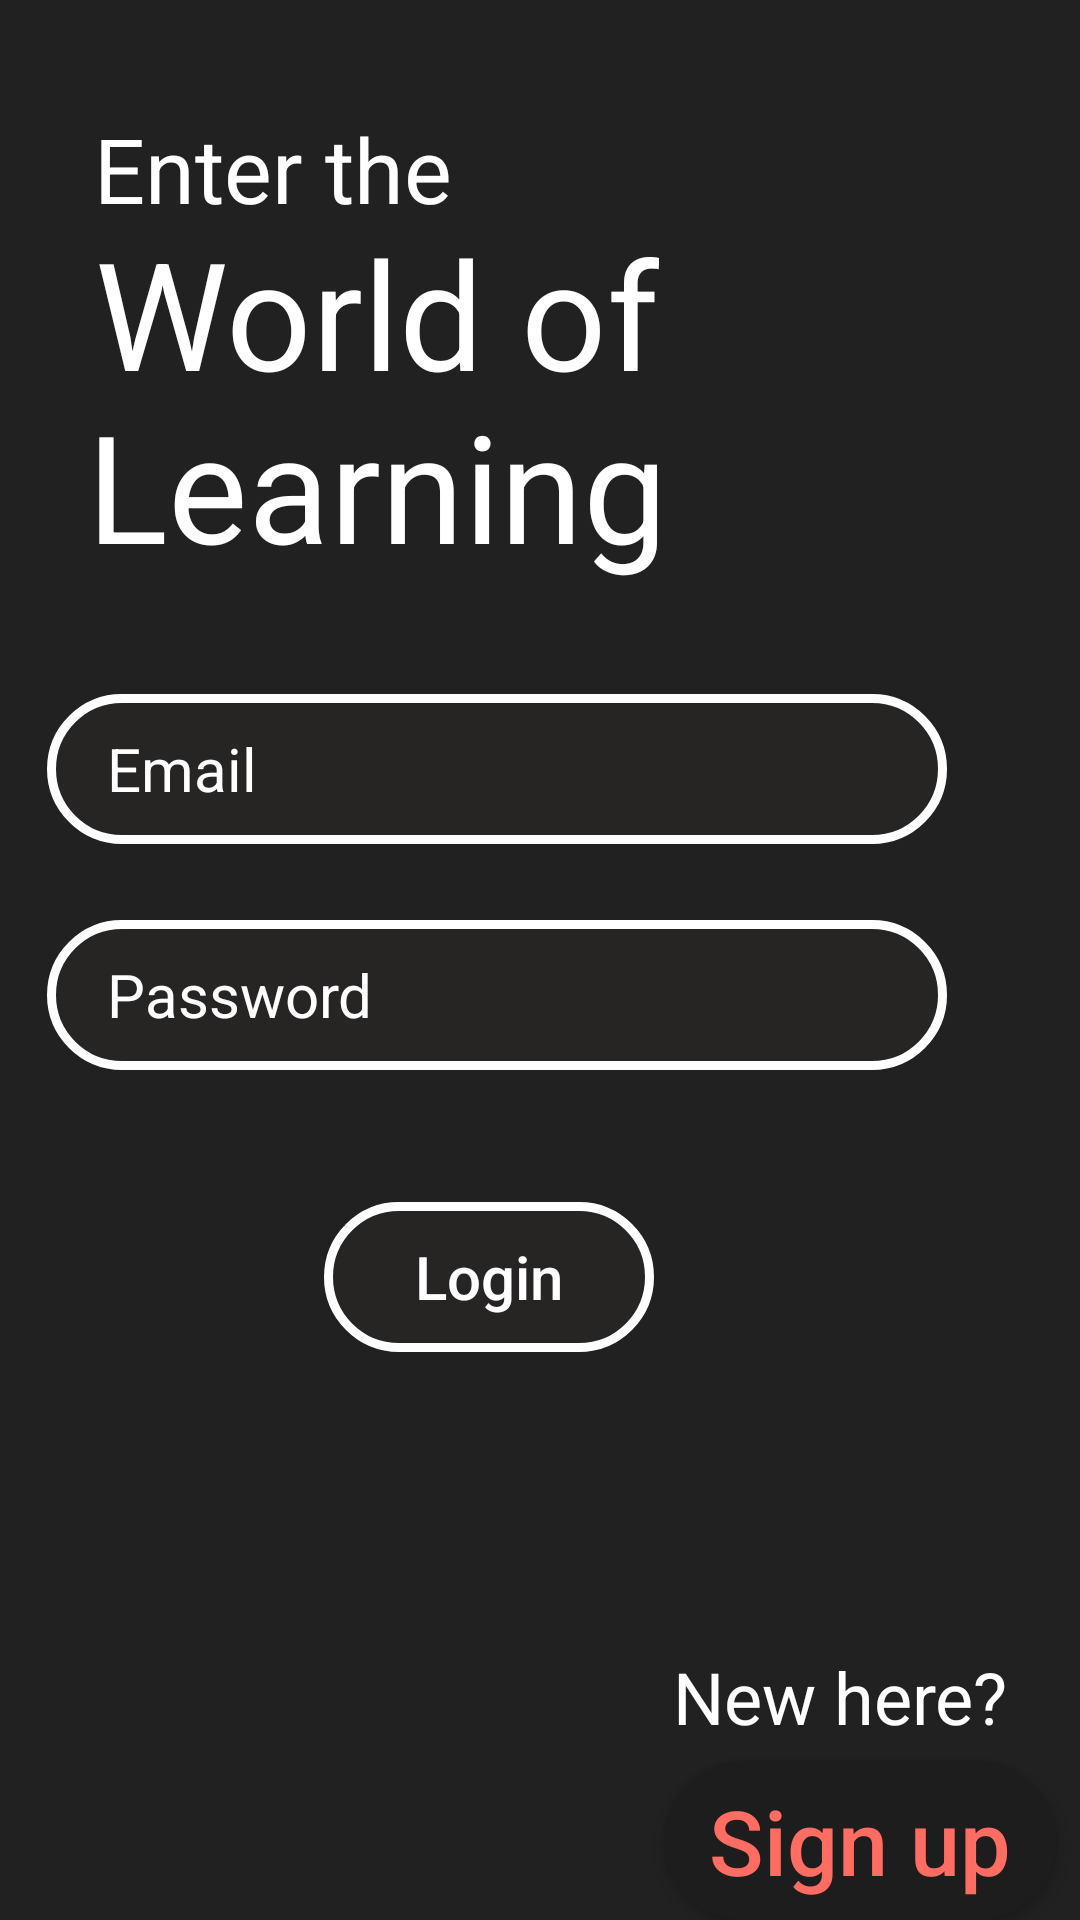

Layout XML and referenced resources for this Android screen:
<!-- AndroidManifest.xml: application theme Theme.First_task -->
<!-- res/layout/activity_main.xml -->
<?xml version="1.0" encoding="utf-8"?>
<androidx.constraintlayout.widget.ConstraintLayout xmlns:android="http://schemas.android.com/apk/res/android"

    xmlns:app="http://schemas.android.com/apk/res-auto"
    xmlns:tools="http://schemas.android.com/tools"
    android:layout_width="match_parent"
    android:layout_height="match_parent"
    tools:context=".MainActivity"
    android:background="#212121">

    <ImageView
        android:id="@+id/imageView"
        android:layout_width="359dp"
        android:layout_height="662dp"
        android:layout_marginTop="80dp"
        android:contentDescription="@string/todo"
        android:src="@drawable/running_bg"
        app:layout_constraintEnd_toEndOf="parent"
        app:layout_constraintHorizontal_bias="1.0"
        app:layout_constraintStart_toStartOf="parent"
        app:layout_constraintTop_toTopOf="parent" />

    <TextView
        android:id="@+id/textView4"
        android:layout_width="wrap_content"
        android:layout_height="wrap_content"
        android:text="@string/world_of"
        android:textColor="#FFFFFF"
        android:textSize="50sp"
        app:layout_constraintBottom_toBottomOf="parent"
        app:layout_constraintEnd_toEndOf="@+id/imageView"
        app:layout_constraintHorizontal_bias="0.184"
        app:layout_constraintStart_toStartOf="parent"
        app:layout_constraintTop_toTopOf="parent"
        app:layout_constraintVertical_bias="0.123" />

    <TextView
        android:id="@+id/textView6"
        android:layout_width="wrap_content"
        android:layout_height="wrap_content"
        android:text="@string/learning"
        android:textColor="#FFFFFF"
        android:textSize="50sp"
        app:layout_constraintBottom_toBottomOf="parent"
        app:layout_constraintEnd_toEndOf="parent"
        app:layout_constraintHorizontal_bias="0.173"
        app:layout_constraintStart_toStartOf="parent"
        app:layout_constraintTop_toTopOf="parent"
        app:layout_constraintVertical_bias="0.224" />

    <TextView
        android:id="@+id/textView7"
        android:layout_width="wrap_content"
        android:layout_height="wrap_content"
        android:text="@string/enter_the"
        android:textColor="#FFFFFF"
        android:textSize="30sp"
        app:layout_constraintBottom_toBottomOf="parent"
        app:layout_constraintEnd_toEndOf="parent"
        app:layout_constraintHorizontal_bias="0.13"
        app:layout_constraintStart_toStartOf="parent"
        app:layout_constraintTop_toTopOf="parent"
        app:layout_constraintVertical_bias="0.06" />

    <TextView
        android:id="@+id/textView8"
        android:layout_width="wrap_content"
        android:layout_height="wrap_content"
        android:text="@string/new_here"
        android:textColor="#FFFFFFFF"
        android:textSize="24sp"
        app:layout_constraintBottom_toBottomOf="parent"
        app:layout_constraintEnd_toEndOf="parent"
        app:layout_constraintHorizontal_bias="0.903"
        app:layout_constraintStart_toStartOf="parent"
        app:layout_constraintTop_toTopOf="parent"
        app:layout_constraintVertical_bias="0.904" />

    <androidx.appcompat.widget.AppCompatButton
        android:id="@+id/button10"
        android:layout_width="131dp"
        android:layout_height="53dp"
        android:background="@drawable/black"
        android:text="@string/sign_up"
        android:textAllCaps="false"
        android:textColor="#FF6C61"
        android:textSize="30sp"
        app:layout_constraintBottom_toBottomOf="parent"
        app:layout_constraintEnd_toEndOf="parent"
        app:layout_constraintHorizontal_bias="0.967"
        app:layout_constraintStart_toStartOf="parent"
        app:layout_constraintTop_toTopOf="parent"
        app:layout_constraintVertical_bias="1.0"
        tools:ignore="MissingClass" />

    <androidx.appcompat.widget.AppCompatEditText
        android:id="@+id/button"
        android:layout_width="300dp"
        android:layout_height="50dp"
        android:layout_marginEnd="28dp"
        android:background="@drawable/oval"
        android:hint="Email"
        android:gravity="start|center_vertical"
        android:paddingStart="20dp"
        android:paddingEnd="0dp"
        android:textAllCaps="false"
        android:textColor="#FFFFFF"
        android:textColorHint="#FFFFFF"
        android:inputType="textVisiblePassword|textNoSuggestions"
        android:textSize="20sp"
        app:layout_constraintBottom_toBottomOf="parent"
        app:layout_constraintEnd_toEndOf="parent"
        app:layout_constraintHorizontal_bias="0.493"
        app:layout_constraintStart_toStartOf="parent"
        app:layout_constraintTop_toTopOf="parent"
        app:layout_constraintVertical_bias="0.392"
        tools:ignore="HardcodedText" />

    <androidx.appcompat.widget.AppCompatEditText
        android:id="@+id/button1"
        android:layout_width="300dp"
        android:layout_height="50dp"
        android:layout_marginEnd="28dp"
        android:background="@drawable/oval"
        android:hint="@string/password"
        android:gravity="start|center_vertical"
        android:paddingStart="20dp"
        android:paddingEnd="0dp"
        android:textAllCaps="false"
        android:textColor="#FFFFFF"
        android:textColorHint="#FFFFFF"
        android:inputType="textVisiblePassword|textNoSuggestions"
        android:textSize="20sp"
        app:layout_constraintBottom_toBottomOf="parent"
        app:layout_constraintEnd_toEndOf="parent"
        app:layout_constraintHorizontal_bias="0.493"
        app:layout_constraintStart_toStartOf="parent"
        app:layout_constraintTop_toTopOf="parent"
        app:layout_constraintVertical_bias="0.52"
        tools:ignore="MissingClass" />

    <androidx.appcompat.widget.AppCompatButton
        android:id="@+id/button2"
        android:layout_width="110dp"
        android:layout_height="50dp"
        android:layout_marginEnd="28dp"
        android:background="@drawable/oval"
        android:text="@string/Login"
        android:textAllCaps="false"
        android:textColor="#FFFFFF"
        android:textSize="20sp"
        app:layout_constraintBottom_toBottomOf="parent"
        app:layout_constraintEnd_toEndOf="parent"
        app:layout_constraintHorizontal_bias="0.487"
        app:layout_constraintStart_toStartOf="parent"
        app:layout_constraintTop_toTopOf="parent"
        app:layout_constraintVertical_bias="0.679" />



</androidx.constraintlayout.widget.ConstraintLayout>
<!-- resources referenced by this layout -->
<resources>
  <!-- drawable black (drawable) -->
  <?xml version="1.0" encoding="utf-8"?>
  <shape xmlns:android="http://schemas.android.com/apk/res/android" android:shape="rectangle">
  
  
      <solid android:color="#D31E1D1D"/>
  
      <corners android:radius="50dp"/>
  </shape>
  <!-- drawable oval (drawable) -->
  <?xml version="1.0" encoding="utf-8"?>
  <shape xmlns:android="http://schemas.android.com/apk/res/android" android:shape="rectangle">
  
      <stroke
        android:width="3dp"
        android:color="#FFFFFF"/>
      <solid android:color="#D3292525"/>
  
      <corners android:radius="50dp"/>
  </shape>
  <string name="Login">Login</string>
  <string name="enter_the">Enter the</string>
  <string name="learning">Learning</string>
  <string name="new_here">New here?</string>
  <string name="password">Password</string>
  <string name="sign_up">Sign up</string>
  <string name="todo">TODO</string>
  <string name="world_of">World of</string>
  <style name="Theme.First_task" parent="Theme.MaterialComponents.DayNight.DarkActionBar">
          
          <item name="colorPrimary">@color/purple_500</item>
          <item name="colorPrimaryVariant">@color/purple_700</item>
          <item name="colorOnPrimary">@color/white</item>
          
          <item name="colorSecondary">@color/teal_200</item>
          <item name="colorSecondaryVariant">@color/teal_700</item>
          <item name="colorOnSecondary">@color/black</item>
          
          <item name="android:statusBarColor" tools:targetApi="l">?attr/colorPrimaryVariant</item>
          
      </style>
  <color name="purple_500">#FF6200EE</color>
  <color name="purple_700">#3F3E42</color>
  <color name="white">#FFFFFFFF</color>
  <color name="teal_200">#FF03DAC5</color>
  <color name="teal_700">#FF018786</color>
  <color name="black">#FF000000</color>
</resources>
